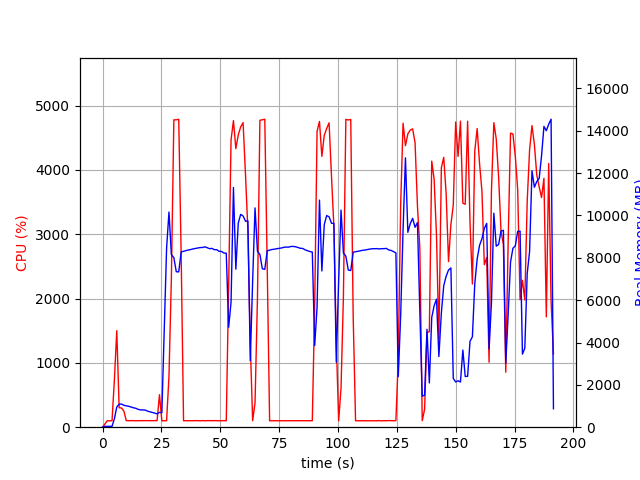

The file beside this chart, header and first rows:
elapsed_time, nproc, cpu, mem_real, mem_virtual
3.62396240234375e-05, 1, 0.0, 10.84, 3192
1.006, 1, 49.7, 40.86, 612.1
2.014, 1, 100.2, 40.86, 612.1
3.021, 1, 99.3, 40.86, 612.1
4.027, 1, 100.4, 40.86, 612.1
5.034, 1, 741.1, 398.7, 4349
6.042, 1, 1501, 950.8, 4910
7.05, 1, 302.6, 1085, 5086
8.058, 1, 298.8, 1094, 5086
9.065, 1, 250.1, 1035, 5126
10.07, 1, 102.2, 1009, 5126
11.08, 1, 101.2, 989.4, 5126
12.09, 1, 102.3, 953.5, 5126
13.09, 1, 102.3, 918.6, 5126
14.1, 1, 99.4, 893.6, 5126
15.11, 1, 101.3, 843.8, 5126
16.11, 1, 101.3, 817.1, 5126
17.12, 1, 100.3, 815.1, 5126
18.13, 1, 101.2, 811.5, 5222
19.14, 1, 100.3, 756.5, 5222
20.14, 1, 101.2, 727.4, 5222
21.15, 1, 102.2, 694.2, 5222
22.16, 1, 100.3, 667, 5222
23.16, 1, 102.3, 627.3, 5222
24.18, 1, 504.8, 702.3, 7204
25.19, 1, 99.9, 685.7, 7204
26.2, 1, 101.0, 4498, 36398
27.21, 1, 101.0, 8459, 36398
28.22, 1, 792.5, 10163, 36398
29.23, 1, 2302, 8153, 36398
30.29, 1, 4779, 8006, 36398
31.32, 1, 4779, 7343, 36398
32.36, 1, 4788, 7337, 36398
33.4, 1, 2664, 8279, 37147
34.4, 1, 100.3, 8309, 37147
35.41, 1, 100.3, 8341, 37147
36.42, 1, 99.3, 8371, 37147
37.43, 1, 101.3, 8390, 37147
38.43, 1, 99.2, 8422, 37147
39.44, 1, 101.3, 8442, 37147
40.45, 1, 102.3, 8466, 37147
41.46, 1, 99.3, 8485, 37147
42.46, 1, 102.3, 8487, 37147
43.47, 1, 99.2, 8519, 37147
44.48, 1, 102.3, 8477, 37147
45.49, 1, 101.1, 8432, 37147
46.5, 1, 101.0, 8445, 37147
47.5, 1, 102.1, 8385, 37147
48.51, 1, 101.1, 8385, 37147
49.52, 1, 101.1, 8304, 37147
50.53, 1, 100.1, 8304, 37147
51.54, 1, 102.1, 8226, 37147
52.55, 1, 100.0, 8217, 37147
53.56, 1, 2182, 4721, 37147
54.58, 1, 4466, 5898, 37414
55.6, 1, 4767, 11322, 37685
56.62, 1, 4331, 7465, 38165
57.64, 1, 4544, 9639, 38165
58.66, 1, 4669, 10052, 38165
59.7, 1, 4736, 9975, 38165
... 130 more rows
